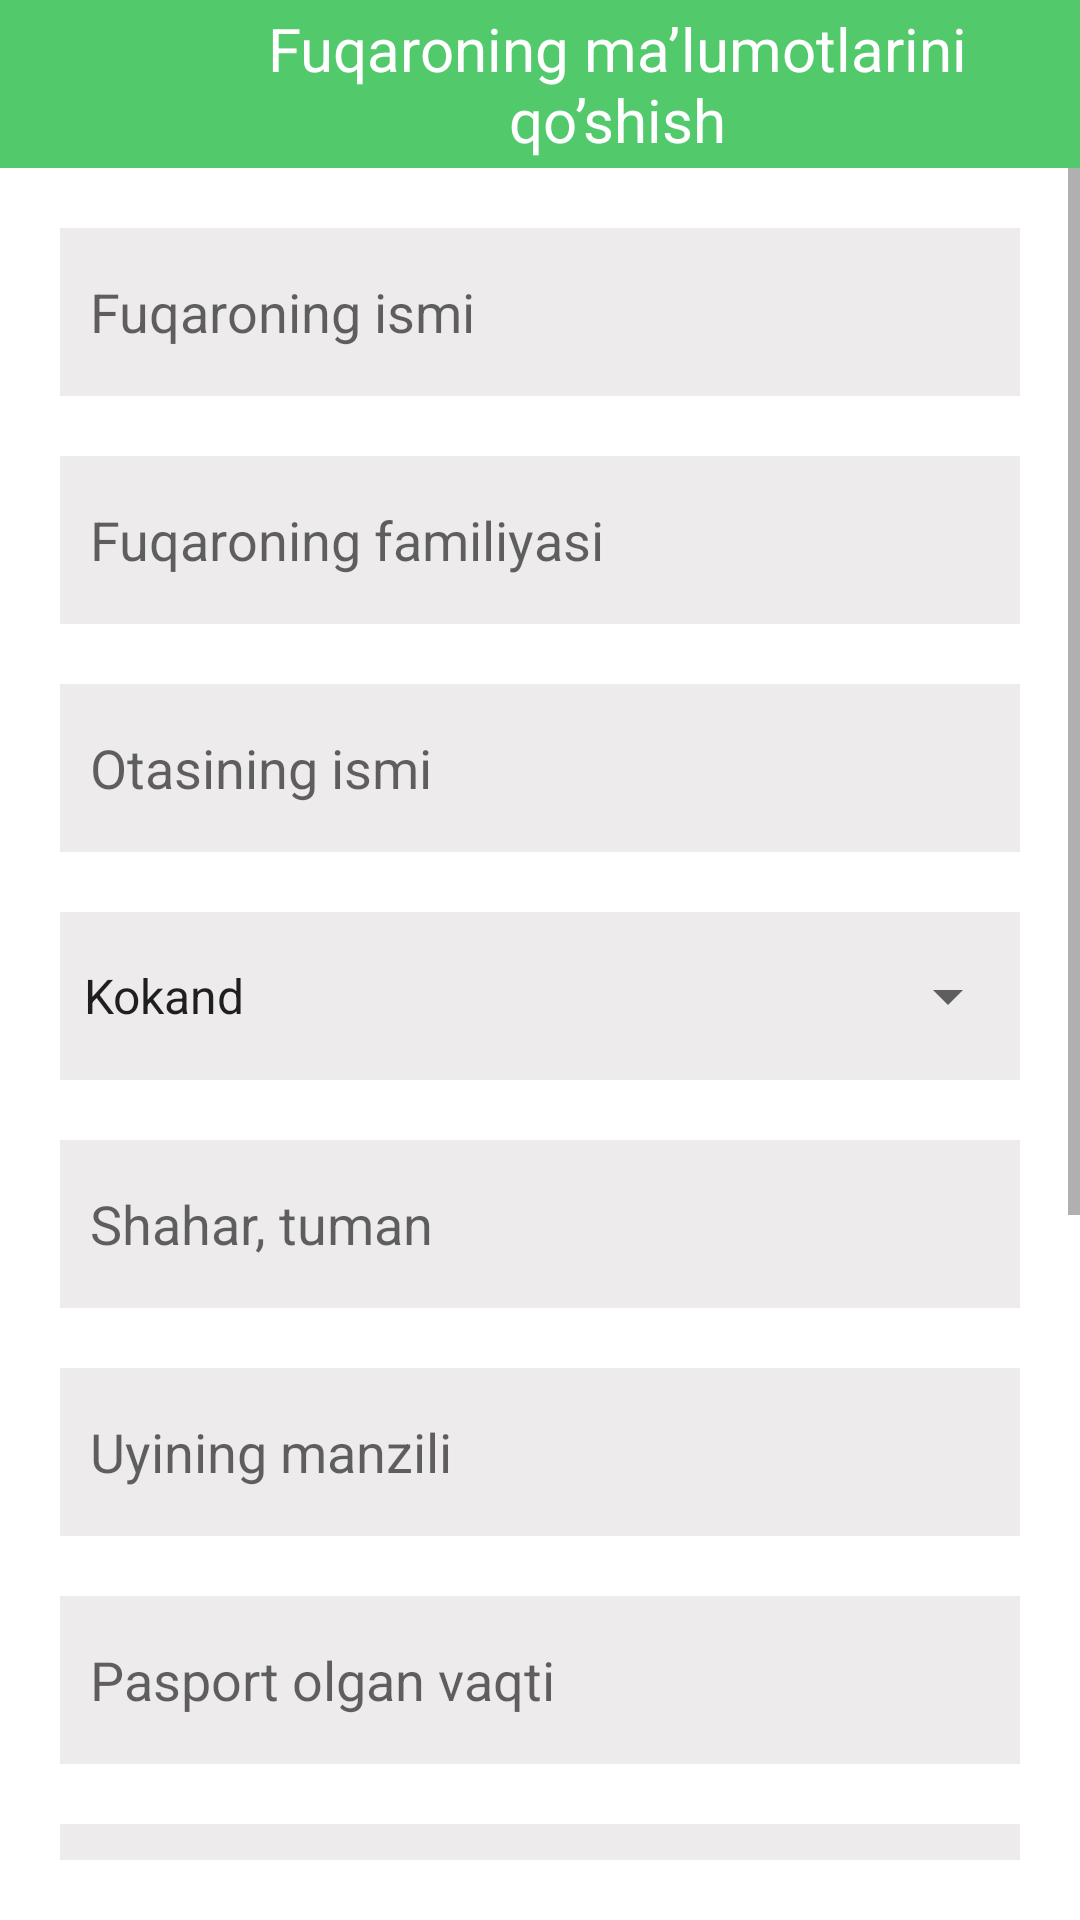

Produce the Android XML layout that renders to this screen, including the resource entries it uses.
<!-- AndroidManifest.xml: application theme Theme.PassportRoom -->
<!-- res/layout/fragment_add.xml -->
<?xml version="1.0" encoding="utf-8"?>
<androidx.constraintlayout.widget.ConstraintLayout xmlns:android="http://schemas.android.com/apk/res/android"
    xmlns:app="http://schemas.android.com/apk/res-auto"
    xmlns:tools="http://schemas.android.com/tools"
    android:layout_width="match_parent"
    android:layout_height="match_parent"
    tools:context=".AddFragment">

    <LinearLayout
        android:id="@+id/bar"
        android:layout_width="match_parent"
        android:layout_height="?actionBarSize"
        android:background="#52CA6C"
        android:orientation="horizontal"
        app:layout_constraintTop_toTopOf="parent">

        <ImageView
            android:layout_width="match_parent"
            android:layout_height="match_parent"
            android:layout_marginLeft="10dp"
            android:layout_weight="6"
            android:background="@android:color/transparent"
            android:paddingHorizontal="10dp"
            android:scaleType="center"
            android:src="@drawable/back_png" />

        <TextView
            android:layout_width="match_parent"
            android:layout_height="match_parent"
            android:layout_weight="1"
            android:gravity="center"
            android:text="Fuqaroning ma’lumotlarini qo’shish"
            android:textColor="@color/white"
            android:textSize="20sp" />
    </LinearLayout>

    <ScrollView
        android:layout_width="match_parent"
        android:layout_height="0dp"
        android:orientation="vertical"
        android:padding="20dp"
        android:scrollbarStyle="outsideOverlay"
        app:layout_constraintBottom_toBottomOf="parent"
        app:layout_constraintLeft_toLeftOf="parent"
        app:layout_constraintRight_toRightOf="parent"
        app:layout_constraintTop_toBottomOf="@id/bar">

        <LinearLayout
            android:layout_width="match_parent"
            android:layout_height="match_parent"
            android:gravity="center"
            android:orientation="vertical">

            <EditText
                android:id="@+id/ed_name"
                android:layout_width="match_parent"
                android:layout_height="?actionBarSize"
                android:background="#EDEBEB"
                android:hint="Fuqaroning ismi"
                android:paddingHorizontal="10dp" />

            <EditText
                android:id="@+id/ed_surname"
                android:layout_width="match_parent"
                android:layout_height="?actionBarSize"
                android:layout_marginTop="20dp"
                android:background="#EDEBEB"
                android:hint="Fuqaroning familiyasi"
                android:paddingHorizontal="10dp" />

            <EditText
                android:id="@+id/ed_fio"
                android:layout_width="match_parent"
                android:layout_height="?actionBarSize"
                android:layout_marginTop="20dp"
                android:background="#EDEBEB"
                android:hint="Otasining ismi"
                android:paddingHorizontal="10dp" />

            <LinearLayout
                android:layout_width="match_parent"
                android:layout_height="?actionBarSize"
                android:layout_marginTop="20dp"
                android:background="#EDEBEB">

                <Spinner
                    android:id="@+id/country"
                    android:entries="@array/region"
                    android:layout_width="match_parent"
                    android:layout_height="?actionBarSize"
                    android:hapticFeedbackEnabled="false" />
            </LinearLayout>

            <EditText
                android:id="@+id/ed_city"
                android:layout_width="match_parent"
                android:layout_height="?actionBarSize"
                android:layout_marginTop="20dp"
                android:background="#EDEBEB"
                android:hint="Shahar, tuman"
                android:paddingHorizontal="10dp" />

            <EditText
                android:id="@+id/ed_address"
                android:layout_width="match_parent"
                android:layout_height="?actionBarSize"
                android:layout_marginTop="20dp"
                android:background="#EDEBEB"
                android:hint="Uyining manzili"
                android:paddingHorizontal="10dp" />

            <EditText
                android:id="@+id/ed_passport_date"
                android:layout_width="match_parent"
                android:layout_height="?actionBarSize"
                android:layout_marginTop="20dp"
                android:background="#EDEBEB"
                android:hint="Pasport olgan vaqti"
                android:paddingHorizontal="10dp" />

            <EditText
                android:id="@+id/ed_passport_deadline"
                android:layout_width="match_parent"
                android:layout_height="?actionBarSize"
                android:layout_marginTop="20dp"
                android:background="#EDEBEB"
                android:hint="Pasport muddati"
                android:paddingHorizontal="10dp" />
            <LinearLayout
                android:layout_width="match_parent"
                android:layout_height="?actionBarSize"
                android:layout_marginTop="20dp"
                android:background="#EDEBEB">

                <Spinner
                    android:id="@+id/gender"
                    android:layout_width="match_parent"
                    android:entries="@array/gender"
                    android:layout_height="?actionBarSize"
                    android:hapticFeedbackEnabled="false" />
            </LinearLayout>

            <ImageView
                android:id="@+id/image"
                android:src="@drawable/error_image"
                android:layout_width="200dp"
                android:layout_height="200dp" />

            <TextView

                android:text="Fuqaroning rasmi 3x4"
                android:textSize="25sp"
                android:textColor="@color/black"
                android:layout_width="match_parent"
                android:gravity="center"
                android:layout_height="wrap_content" />

            <androidx.cardview.widget.CardView
                android:id="@+id/save_btn"
                app:cardUseCompatPadding="true"
                app:cardCornerRadius="10dp"
                app:cardBackgroundColor="#52CA6C"
                android:layout_width="180dp"
                android:layout_height="60dp" >

                <TextView
                    android:text="Saqlash"
                    android:layout_gravity="center"
                    android:gravity="center"
                    android:textSize="25sp"
                    android:textColor="@color/white"
                    android:layout_width="match_parent"
                    android:layout_height="match_parent" />
            </androidx.cardview.widget.CardView>
        </LinearLayout>


    </ScrollView>

</androidx.constraintlayout.widget.ConstraintLayout>
<!-- resources referenced by this layout -->
<resources>
  <string-array name="gender">
          <item>Ayol</item>
          <item>Erkak</item>
      </string-array>
  <string-array name="region">
          <item>Kokand</item>
          <item>Andijan</item>
          <item>Namangan</item>
      </string-array>
  <!-- drawable error_image: png bitmap (drawable, 882 bytes) -->
  <style name="Theme.PassportRoom" parent="Theme.MaterialComponents.DayNight.NoActionBar">
          
          <item name="colorPrimary">@color/purple_500</item>
          <item name="colorPrimaryVariant">@color/purple_700</item>
          <item name="colorOnPrimary">@color/white</item>
          
          <item name="colorSecondary">@color/teal_200</item>
          <item name="colorSecondaryVariant">@color/teal_700</item>
          <item name="colorOnSecondary">@color/black</item>
          
          <item name="android:statusBarColor" tools:targetApi="l">?attr/colorPrimaryVariant</item>
          
      </style>
  <!-- not gathered from this repository: default colours our renderer supplied (Android Studio template values) -->
  <color name="purple_500">#FF6200EE</color>
  <color name="purple_700">#FF3700B3</color>
  <color name="teal_200">#FF03DAC5</color>
  <color name="teal_700">#FF018786</color>
  <color name="black">#FF000000</color>
  <color name="white">#FFFFFFFF</color>
</resources>
